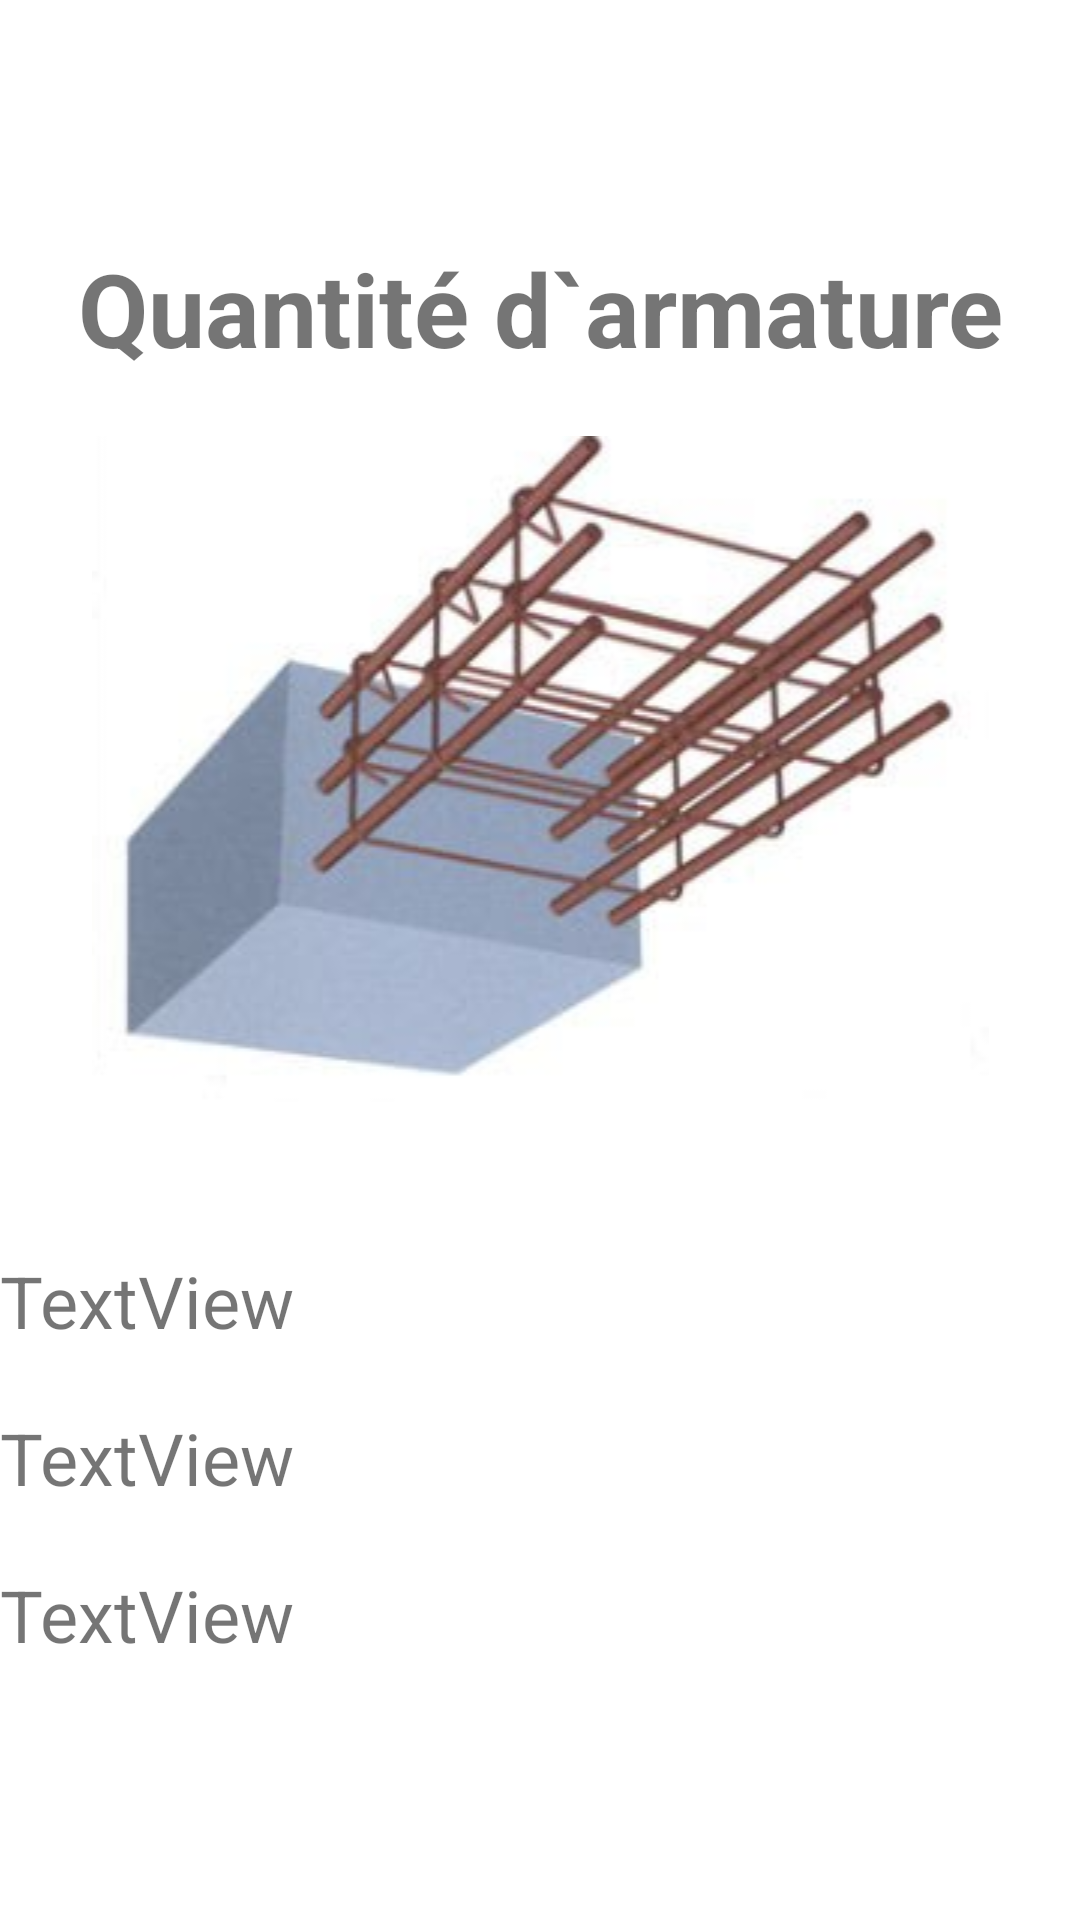

Android layout source for this screen:
<!-- AndroidManifest.xml: application theme Theme.PFE2 -->
<!-- res/layout/activity_resultat_quantite_armature.xml -->
<?xml version="1.0" encoding="utf-8"?>
<LinearLayout xmlns:android="http://schemas.android.com/apk/res/android"
    xmlns:app="http://schemas.android.com/apk/res-auto"
    xmlns:tools="http://schemas.android.com/tools"
    android:layout_width="match_parent"
    android:layout_height="match_parent"
    android:layout_margin="30dp"
    android:orientation="vertical"
    tools:context=".ResultatQuantiteArmature">

    <TextView
        android:id="@+id/textView11"
        android:layout_width="match_parent"
        android:layout_height="wrap_content"
        android:layout_marginTop="80dp"
        android:layout_marginBottom="20dp"
        android:gravity="center"
        android:text="Quantité d`armature"
        android:textSize="34sp"
        android:textStyle="bold" />

    <ImageView
        android:id="@+id/imageView2"
        android:layout_width="match_parent"
        android:layout_height="wrap_content"
        app:srcCompat="@drawable/qarmature" />

    <TextView
        android:id="@+id/as"
        android:layout_width="match_parent"
        android:layout_height="wrap_content"
        android:layout_marginTop="50dp"
        android:layout_marginBottom="20dp"
        android:text="TextView"
        android:textSize="24sp" />

    <TextView
        android:id="@+id/asp"
        android:layout_width="match_parent"
        android:layout_height="wrap_content"
        android:layout_marginBottom="20dp"
        android:text="TextView"
        android:textSize="24sp" />

    <TextView
        android:id="@+id/msg"
        android:layout_width="match_parent"
        android:layout_height="wrap_content"
        android:layout_marginBottom="20dp"
        android:justificationMode="inter_word"
        android:text="TextView"
        android:textSize="24sp" />
</LinearLayout>
<!-- resources referenced by this layout -->
<resources>
  <!-- drawable qarmature: png bitmap (drawable, 85874 bytes) -->
  <style name="Theme.PFE2" parent="Theme.MaterialComponents.DayNight.DarkActionBar">
          
          <item name="colorPrimary">@color/purple_500</item>
          <item name="colorPrimaryVariant">@color/purple_700</item>
          <item name="colorOnPrimary">@color/white</item>
          
          <item name="colorSecondary">@color/teal_200</item>
          <item name="colorSecondaryVariant">@color/teal_700</item>
          <item name="colorOnSecondary">@color/black</item>
          
          <item name="android:statusBarColor" tools:targetApi="l">?attr/colorPrimaryVariant</item>
          
      </style>
  <!-- not gathered from this repository: default colours our renderer supplied (Android Studio template values) -->
  <color name="purple_500">#FF6200EE</color>
  <color name="purple_700">#FF3700B3</color>
  <color name="teal_200">#FF03DAC5</color>
  <color name="teal_700">#FF018786</color>
  <color name="black">#FF000000</color>
  <color name="white">#FFFFFFFF</color>
</resources>
